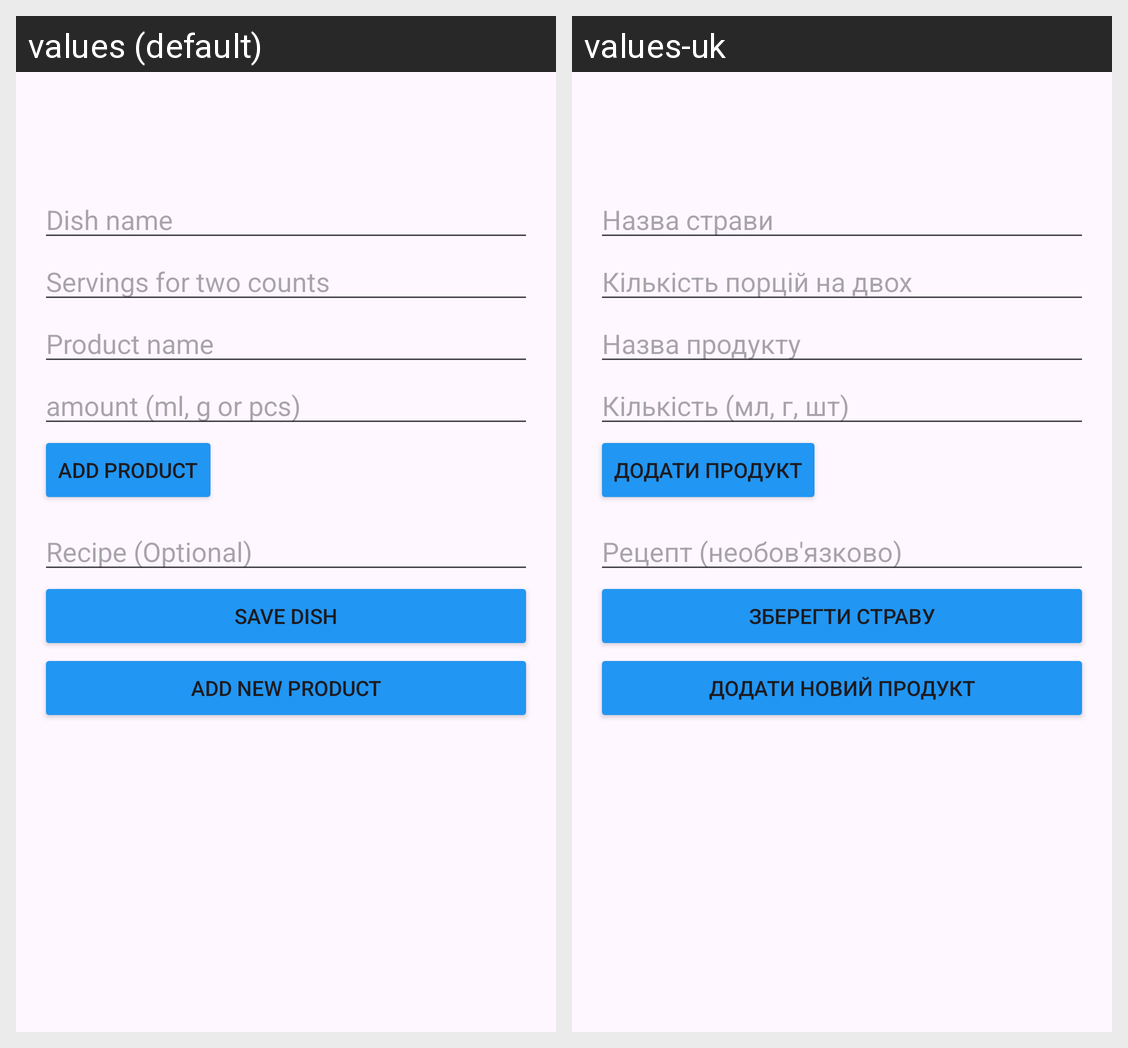

Translations of the strings shown on this Android screen, per locale in the grid:
Android screen res/layout/activity_adding_dish.xml rendered under 2 locales, left to right: values (default), values-uk. Device: Nexus 5 (rendered at 1080×1920; each locale shown at half size, 540×960, under a caption strip naming it); theme Theme.HungryMykola.
Strings drawn on this screen, with the default value and each locale's value (text and hints the layout hard-codes, and strings that could not be matched under every locale, appear in the picture but are not listed):

dish_name
  values: Dish name
  values-uk: Назва страви

servings
  values: Servings for two counts
  values-uk: Кількість порцій на двох

product_name
  values: Product name
  values-uk: Назва продукту

amount
  values: amount (ml, g or pcs)
  values-uk: Кількість (мл, г, шт)

add_product
  values: Add product
  values-uk: Додати продукт

recipe_optional
  values: Recipe (Optional)
  values-uk: Рецепт (необов'язково)

save_dish
  values: Save dish
  values-uk: Зберегти страву

add_new_product
  values: Add new product
  values-uk: Додати новий продукт
